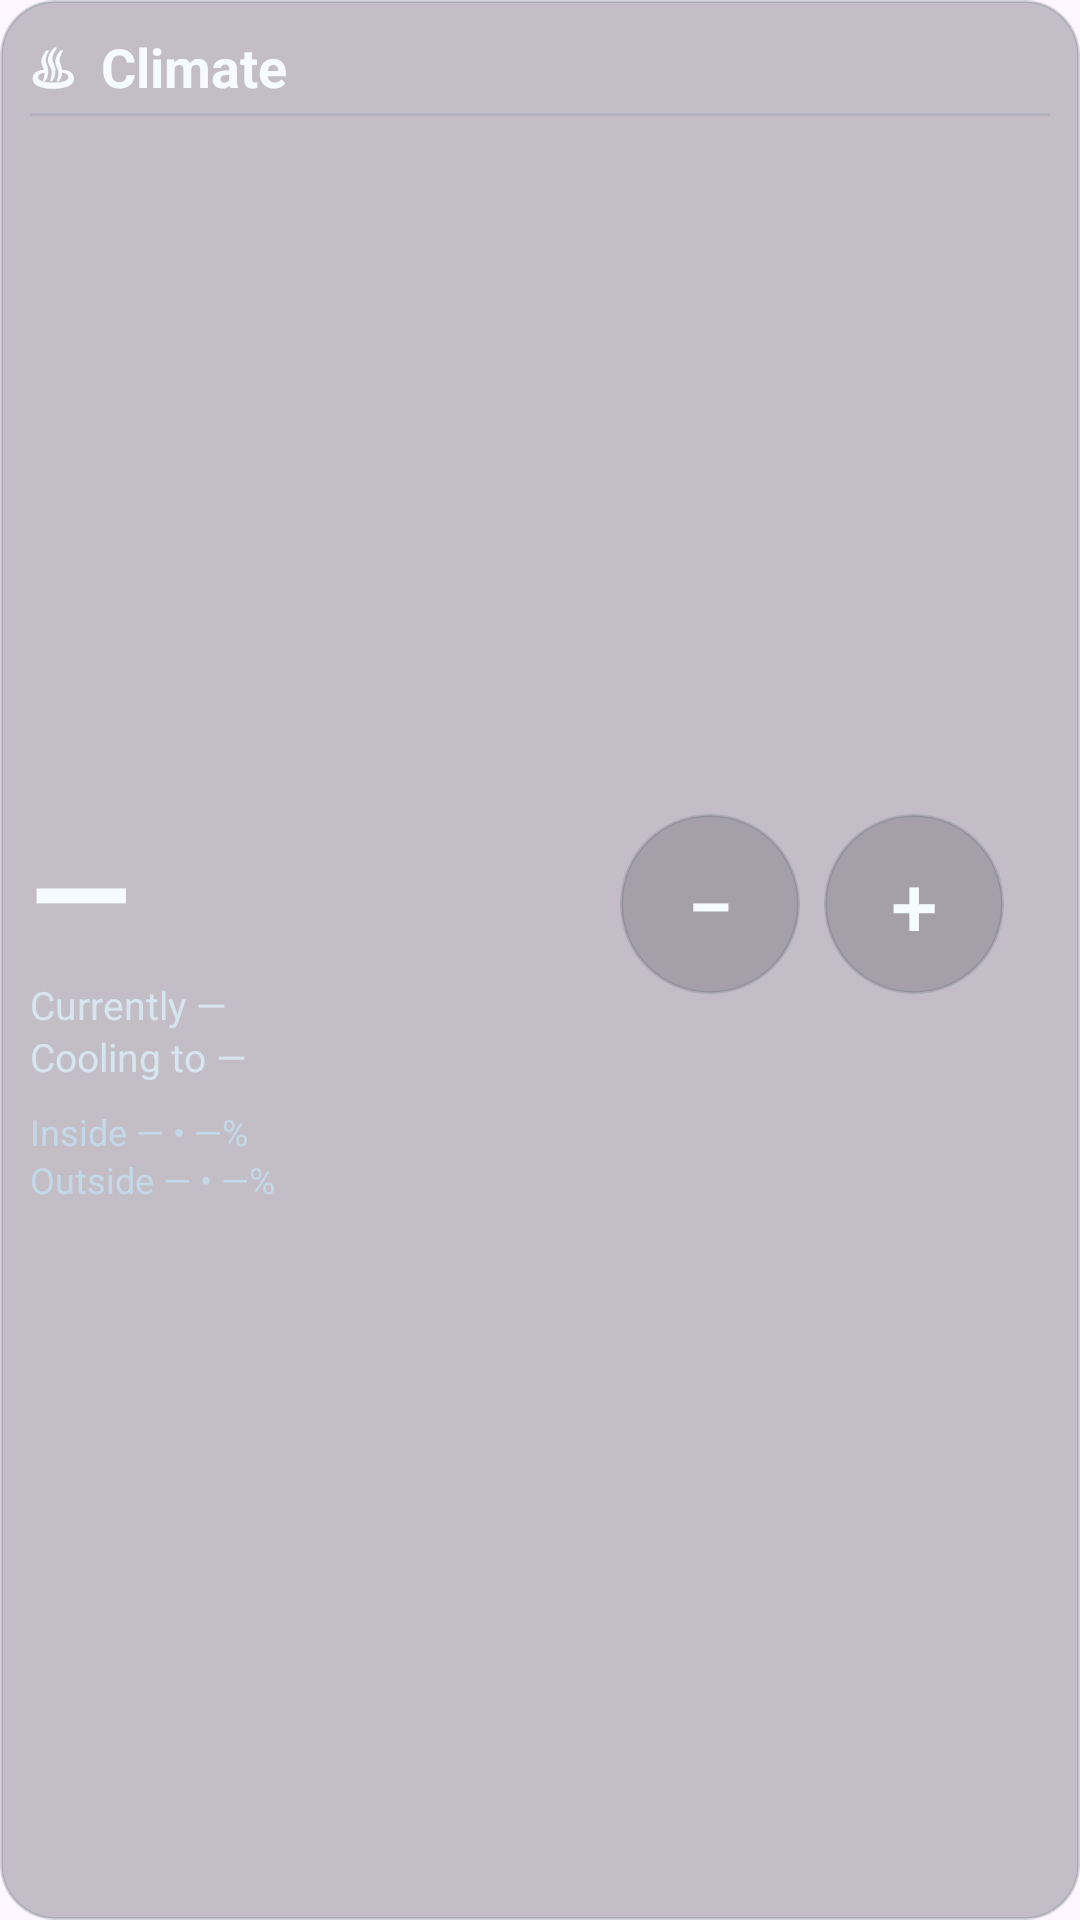

The Android layout XML behind this screen, and the referenced resources:
<!-- AndroidManifest.xml: application theme Theme.SonicSatilite -->
<!-- res/layout/dashboard_card_temperature.xml -->
<?xml version="1.0" encoding="utf-8"?>
<LinearLayout xmlns:android="http://schemas.android.com/apk/res/android" android:id="@+id/climate_card" android:layout_width="0dp" android:layout_height="0dp" android:layout_margin="5dp" android:padding="10dp" android:orientation="vertical" android:background="@drawable/dashboard_card">
    <TextView android:layout_width="wrap_content" android:layout_height="wrap_content" android:text="♨  Climate" android:textColor="#F5FBFF" android:textSize="18sp" android:textStyle="bold" />
    <View android:layout_width="match_parent" android:layout_height="1dp" android:layout_marginTop="3dp" android:background="#336C8494" />
    <LinearLayout android:id="@+id/climate_body" android:layout_width="match_parent" android:layout_height="0dp" android:layout_weight="1" android:orientation="horizontal">
        <LinearLayout android:layout_width="0dp" android:layout_height="match_parent" android:layout_weight="1.15" android:gravity="center_vertical" android:orientation="vertical">
            <TextView android:id="@+id/climate_current" android:layout_width="wrap_content" android:layout_height="wrap_content" android:text="—" android:textColor="#F5FBFF" android:textSize="44sp" android:textStyle="bold" />
            <TextView android:id="@+id/climate_target" android:layout_width="wrap_content" android:layout_height="wrap_content" android:text="Currently —&#10;Cooling to —" android:textColor="#D7E5EF" android:textSize="13sp" android:lineSpacingExtra="2dp" />
            <TextView android:id="@+id/climate_environment" android:layout_width="wrap_content" android:layout_height="wrap_content" android:layout_marginTop="8dp" android:text="Inside — • —%&#10;Outside — • —%" android:textColor="#C4D9E8" android:textSize="12sp" android:lineSpacingExtra="2dp" />
            <TextView android:id="@+id/climate_status" android:layout_width="1dp" android:layout_height="1dp" android:visibility="gone" android:text="" android:textColor="#78D7FF" android:textSize="11sp" />
        </LinearLayout>
        <LinearLayout android:layout_width="0dp" android:layout_height="match_parent" android:layout_weight="1" android:gravity="center" android:orientation="vertical">
            <LinearLayout android:layout_width="match_parent" android:layout_height="wrap_content" android:gravity="center" android:orientation="horizontal">
                <Button android:id="@+id/climate_down" android:layout_width="60dp" android:layout_height="60dp" android:background="@drawable/climate_round_button" android:text="−" android:textColor="#F5FBFF" android:textSize="28sp" android:enabled="false" />
                <Button android:id="@+id/climate_up" android:layout_width="60dp" android:layout_height="60dp" android:layout_marginStart="8dp" android:background="@drawable/climate_round_button" android:text="+" android:textColor="#F5FBFF" android:textSize="28sp" android:enabled="false" />
            </LinearLayout>
            <LinearLayout android:id="@+id/climate_mode_buttons" android:layout_width="match_parent" android:layout_height="58dp" android:layout_marginTop="8dp" android:gravity="center" android:orientation="horizontal" />
        </LinearLayout>
    </LinearLayout>
    <Spinner android:id="@+id/climate_mode" android:layout_width="1dp" android:layout_height="1dp" android:visibility="gone" android:enabled="false" />
</LinearLayout>
<!-- resources referenced by this layout -->
<resources>
  <!-- drawable climate_round_button (drawable) -->
  <?xml version="1.0" encoding="utf-8"?>
  <selector xmlns:android="http://schemas.android.com/apk/res/android">
      <item android:state_pressed="true"><shape><corners android:radius="40dp"/><solid android:color="#168FEF"/><stroke android:width="1dp" android:color="#62C4FF"/></shape></item>
      <item android:state_enabled="false"><shape><corners android:radius="40dp"/><solid android:color="#33232B31"/><stroke android:width="1dp" android:color="#334E5B66"/></shape></item>
      <item><shape><corners android:radius="40dp"/><solid android:color="#55232B31"/><stroke android:width="1dp" android:color="#66717D84"/></shape></item>
  </selector>
  <!-- drawable dashboard_card (drawable) -->
  <?xml version="1.0" encoding="utf-8"?>
  <shape xmlns:android="http://schemas.android.com/apk/res/android"><corners android:radius="18dp"/><solid android:color="#4010161D"/><stroke android:width="1dp" android:color="#4A71808B"/><padding android:left="1dp" android:top="1dp" android:right="1dp" android:bottom="1dp" /></shape>
  <style name="Theme.SonicSatilite" parent="Base.Theme.SonicSatilite" />
  <style name="Base.Theme.SonicSatilite" parent="Theme.Material3.DayNight.NoActionBar">
          
          
      </style>
</resources>
